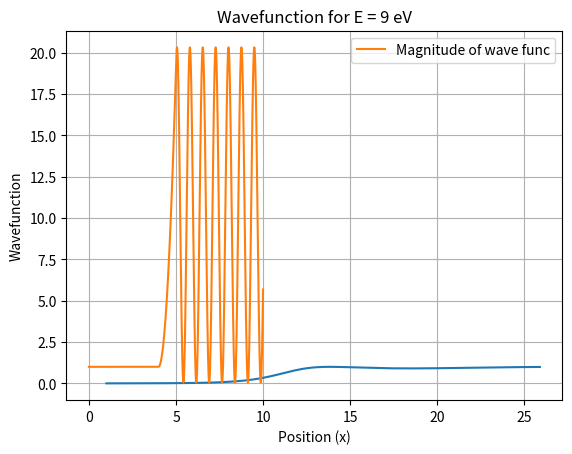

Source code (Python):
import numpy as np
import matplotlib.pyplot as plt


ℏ = 1
m = 1
dx = 0.01


def V(x):
    if x < 4:
        return 0
    elif 4 <= x <= 5:
        return 9
    else:
        return 0


def solve_schrodinger(E):
    N = int(10 / dx) + 1
    psi = np.zeros(N, dtype=np.complex128)
    k = np.sqrt(2 * m * (E - V(0)) / ℏ ** 2)
    psi[0] = 1
    psi[1] = np.exp(-1j * k * dx)
    
    for j in range(1, N - 1):
        psi[j + 1] = (2 - 2 * m * (E - V(j * dx)) * dx ** 2 / ℏ ** 2) * psi[j] - psi[j - 1]
    
    return psi

def cal_trans_probability(E):
    psi = solve_schrodinger(E)
    Pavg = (np.max(np.abs(psi[600:])) ** 2 + np.min(np.abs(psi[600:])) ** 2) / 2
    t = 2 / (1 + Pavg)
    return t


if __name__ == "__main__":
    energies = np.arange(1, 26, 0.1)
    transmission_probabilities = [cal_trans_probability(E) for E in energies]

    
    plt.plot(energies, transmission_probabilities)
    plt.xlabel('Incident Kinetic Energy (eV)')
    plt.ylabel('Transmission Probability')
    plt.title('Transmission Probability vs Incident Kinetic Energy')
    plt.grid(True)
    plt.show()


#wave function plot for E=9

if __name__ == "__main__":
    E = 9  
    psi = solve_schrodinger(E)
    psi_mag=np.abs(psi)*np.abs(psi)

    
    x = np.arange(0, 10 + dx, dx)
    plt.plot(x, psi_mag, label='Magnitude of wave func')
    #plt.plot(x, psi.imag, label='Imaginary part')
    plt.xlabel('Position (x)')
    plt.ylabel('Wavefunction')
    plt.title('Wavefunction for E = 9 eV')
    plt.legend()
    plt.grid(True)
    plt.show()